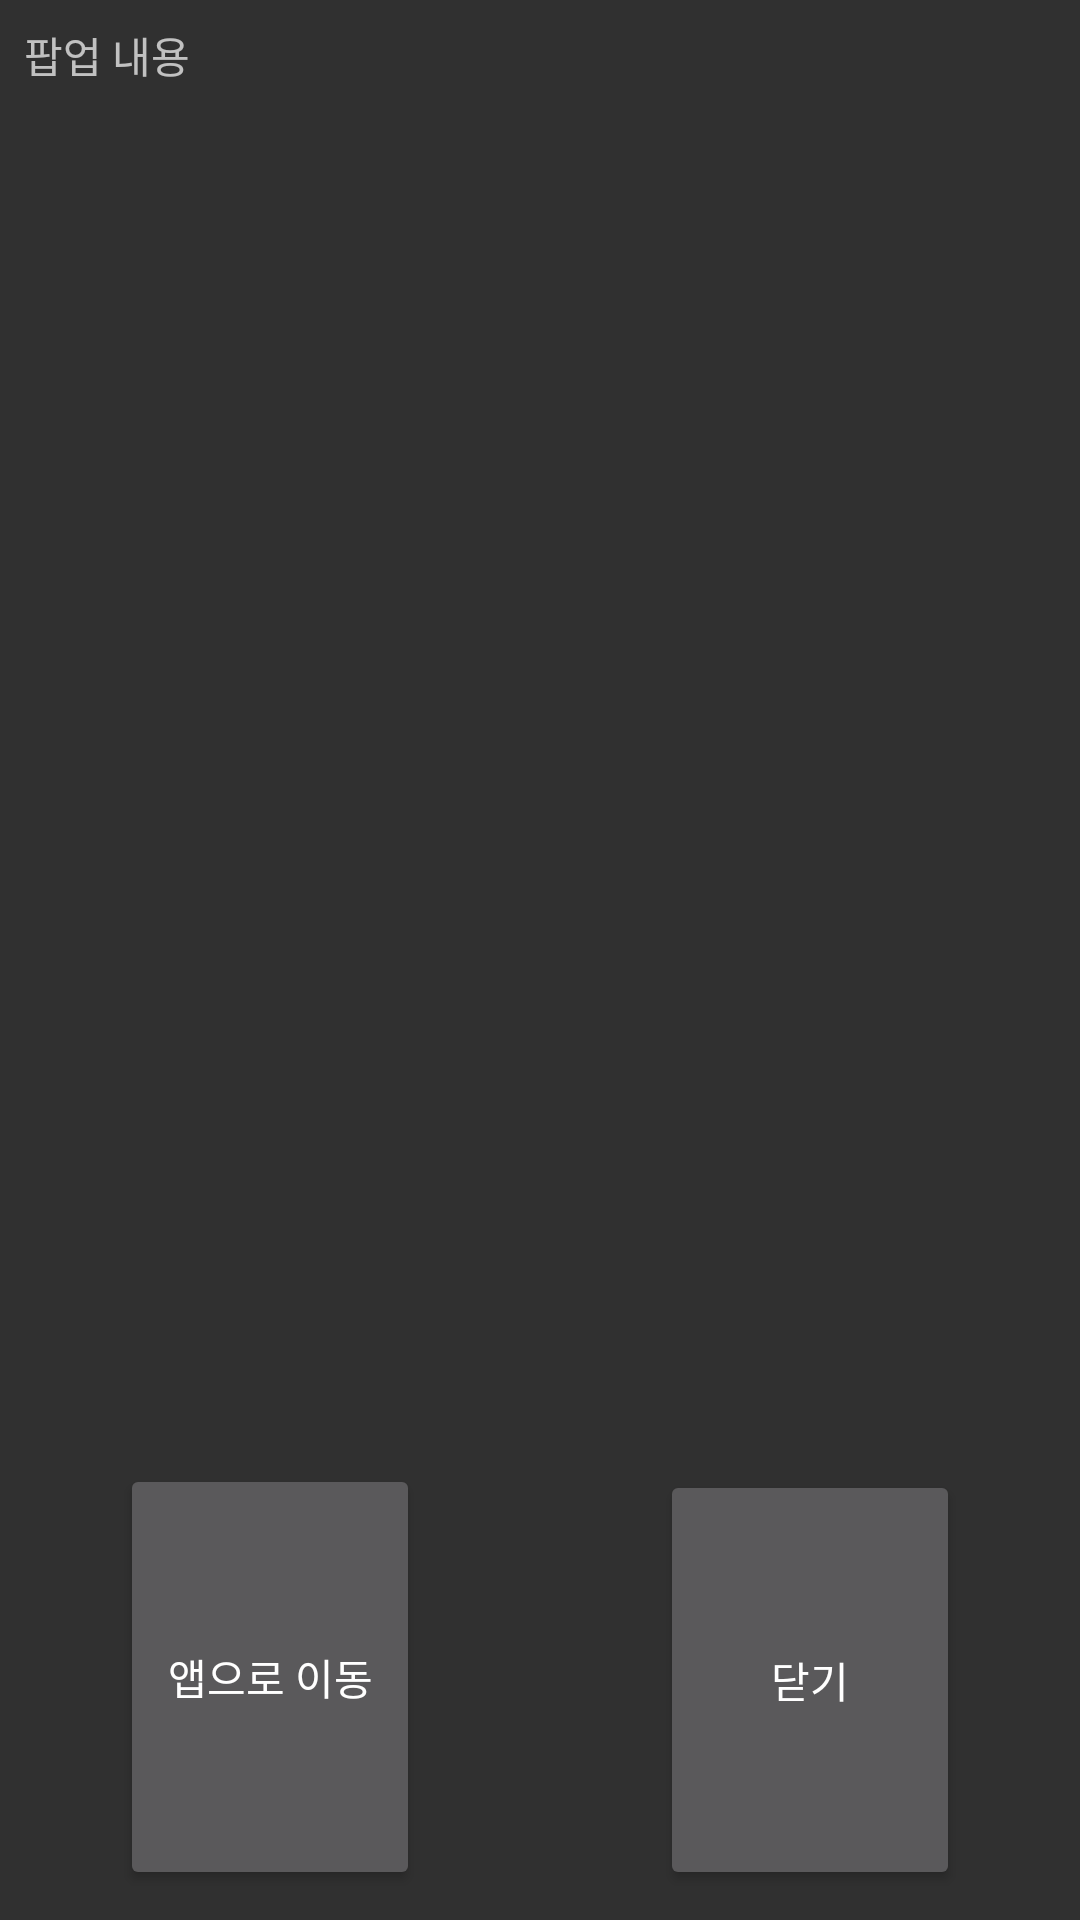

Here is an Android app screen rendered from its layout file. Give the layout XML and the strings, colors and styles it references.
<!-- AndroidManifest.xml: application theme AppTheme -->
<!-- res/layout/popup.xml -->
<?xml version="1.0" encoding="utf-8"?>
<android.support.constraint.ConstraintLayout xmlns:android="http://schemas.android.com/apk/res/android"
    xmlns:app="http://schemas.android.com/apk/res-auto"
    xmlns:tools="http://schemas.android.com/tools"
    android:layout_width="match_parent"
    android:layout_height="match_parent">

    <Button
        android:id="@+id/button3"
        android:layout_width="0dp"
        android:layout_height="0dp"
        android:layout_marginBottom="10dp"
        android:layout_marginEnd="40dp"
        android:layout_marginStart="40dp"
        android:layout_marginTop="8dp"
        android:text="앱으로 이동"
        app:layout_constraintBottom_toBottomOf="parent"
        app:layout_constraintEnd_toStartOf="@+id/button4"
        app:layout_constraintStart_toStartOf="parent"
        app:layout_constraintTop_toTopOf="@+id/guideline11" />

    <Button
        android:id="@+id/button4"
        android:layout_width="0dp"
        android:layout_height="0dp"
        android:layout_marginBottom="10dp"
        android:layout_marginEnd="40dp"
        android:layout_marginStart="40dp"
        android:layout_marginTop="10dp"
        android:text="닫기"
        app:layout_constraintBottom_toBottomOf="parent"
        app:layout_constraintEnd_toEndOf="parent"
        app:layout_constraintStart_toEndOf="@+id/button3"
        app:layout_constraintTop_toBottomOf="@+id/guideline11" />

    <TextView
        android:id="@+id/popupText"
        android:layout_width="0dp"
        android:layout_height="0dp"
        android:layout_marginBottom="8dp"
        android:layout_marginEnd="8dp"
        android:layout_marginStart="8dp"
        android:layout_marginTop="8dp"
        android:text="팝업 내용"
        android:textAlignment="viewStart"
        app:layout_constraintBottom_toTopOf="@+id/guideline11"
        app:layout_constraintEnd_toEndOf="parent"
        app:layout_constraintStart_toStartOf="parent"
        app:layout_constraintTop_toTopOf="parent" />

    <android.support.constraint.Guideline
        android:id="@+id/guideline11"
        android:layout_width="wrap_content"
        android:layout_height="wrap_content"
        android:orientation="horizontal"
        app:layout_constraintGuide_percent="0.75" />

</android.support.constraint.ConstraintLayout>
<!-- resources referenced by this layout -->
<resources>
  <style name="AppTheme" parent="Theme.AppCompat.NoActionBar">
          
          <item name="colorPrimary">@color/colorPrimary</item>
          <item name="colorPrimaryDark">@color/colorPrimaryDark</item>
          <item name="colorAccent">@color/colorAccent</item>
      </style>
  <!-- not gathered from this repository: default colours our renderer supplied (Android Studio template values) -->
  <color name="colorPrimary">#FF6200EE</color>
  <color name="colorPrimaryDark">#FF3700B3</color>
  <color name="colorAccent">#FF03DAC5</color>
</resources>
